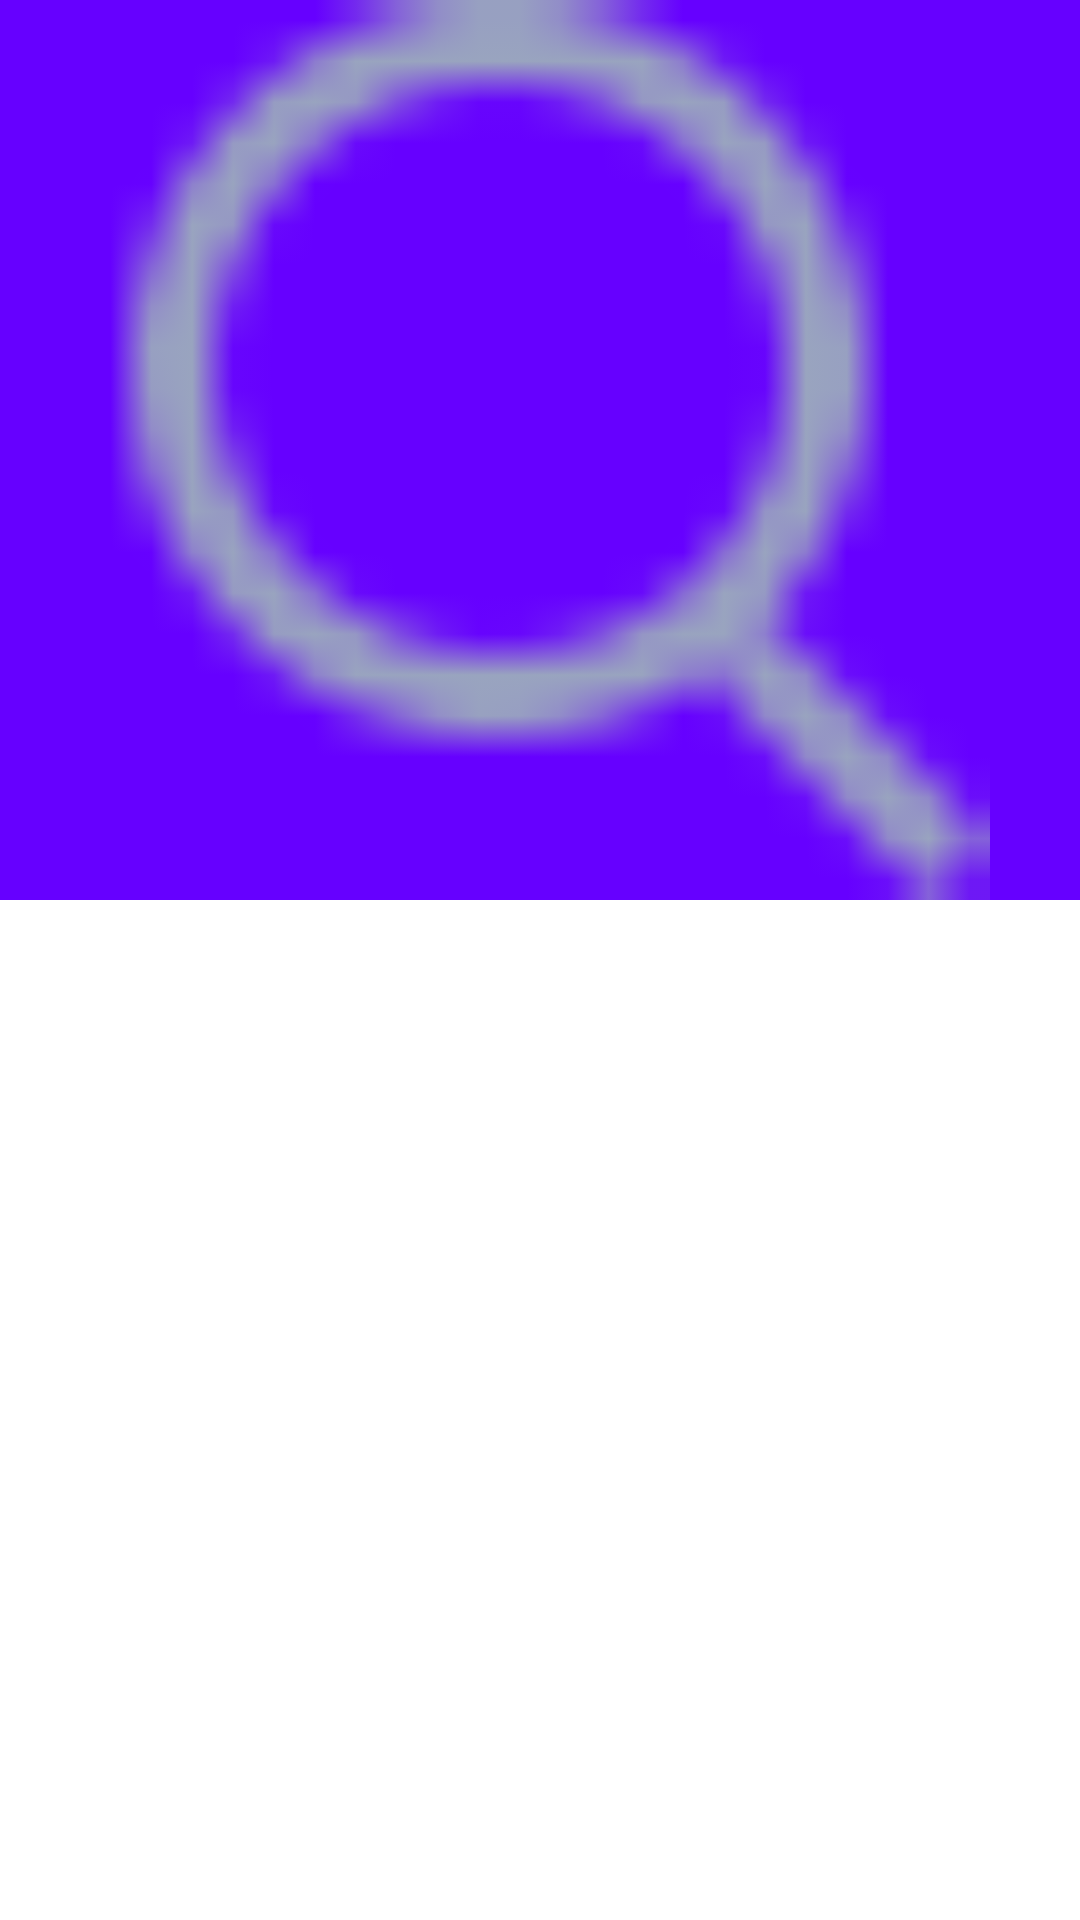

Layout XML and referenced resources for this Android screen:
<!-- AndroidManifest.xml: application theme AppTheme -->
<!-- res/layout/fragment_study.xml -->
<?xml version="1.0" encoding="utf-8"?>
<LinearLayout xmlns:android="http://schemas.android.com/apk/res/android"
    xmlns:icon="http://schemas.android.com/apk/res-auto"
    android:id="@+id/course_layout"
    android:layout_width="match_parent"
    android:layout_height="match_parent"
    android:background="#fff"

    >
    <ImageView
        android:id="@+id/course_bg1"
        android:layout_width="match_parent"
        android:layout_height="300dp"
        android:background="#60f"
        android:src="@mipmap/ic_learncenter_morecourse_search"
        />
</LinearLayout>
<!-- resources referenced by this layout -->
<resources>
  <!-- mipmap ic_learncenter_morecourse_search: png bitmap (mipmap-xhdpi, 512 bytes) -->
  <style name="AppTheme" parent="Theme.AppCompat.Light.DarkActionBar">
          
          <item name="colorPrimary">@color/colorPrimary</item>
          <item name="colorPrimaryDark">@color/colorPrimaryDark</item>
          <item name="colorAccent">@color/colorAccent</item>
      </style>
  <color name="colorPrimary">#3F51B5</color>
  <color name="colorPrimaryDark">#303F9F</color>
  <color name="colorAccent">#FF4081</color>
</resources>
